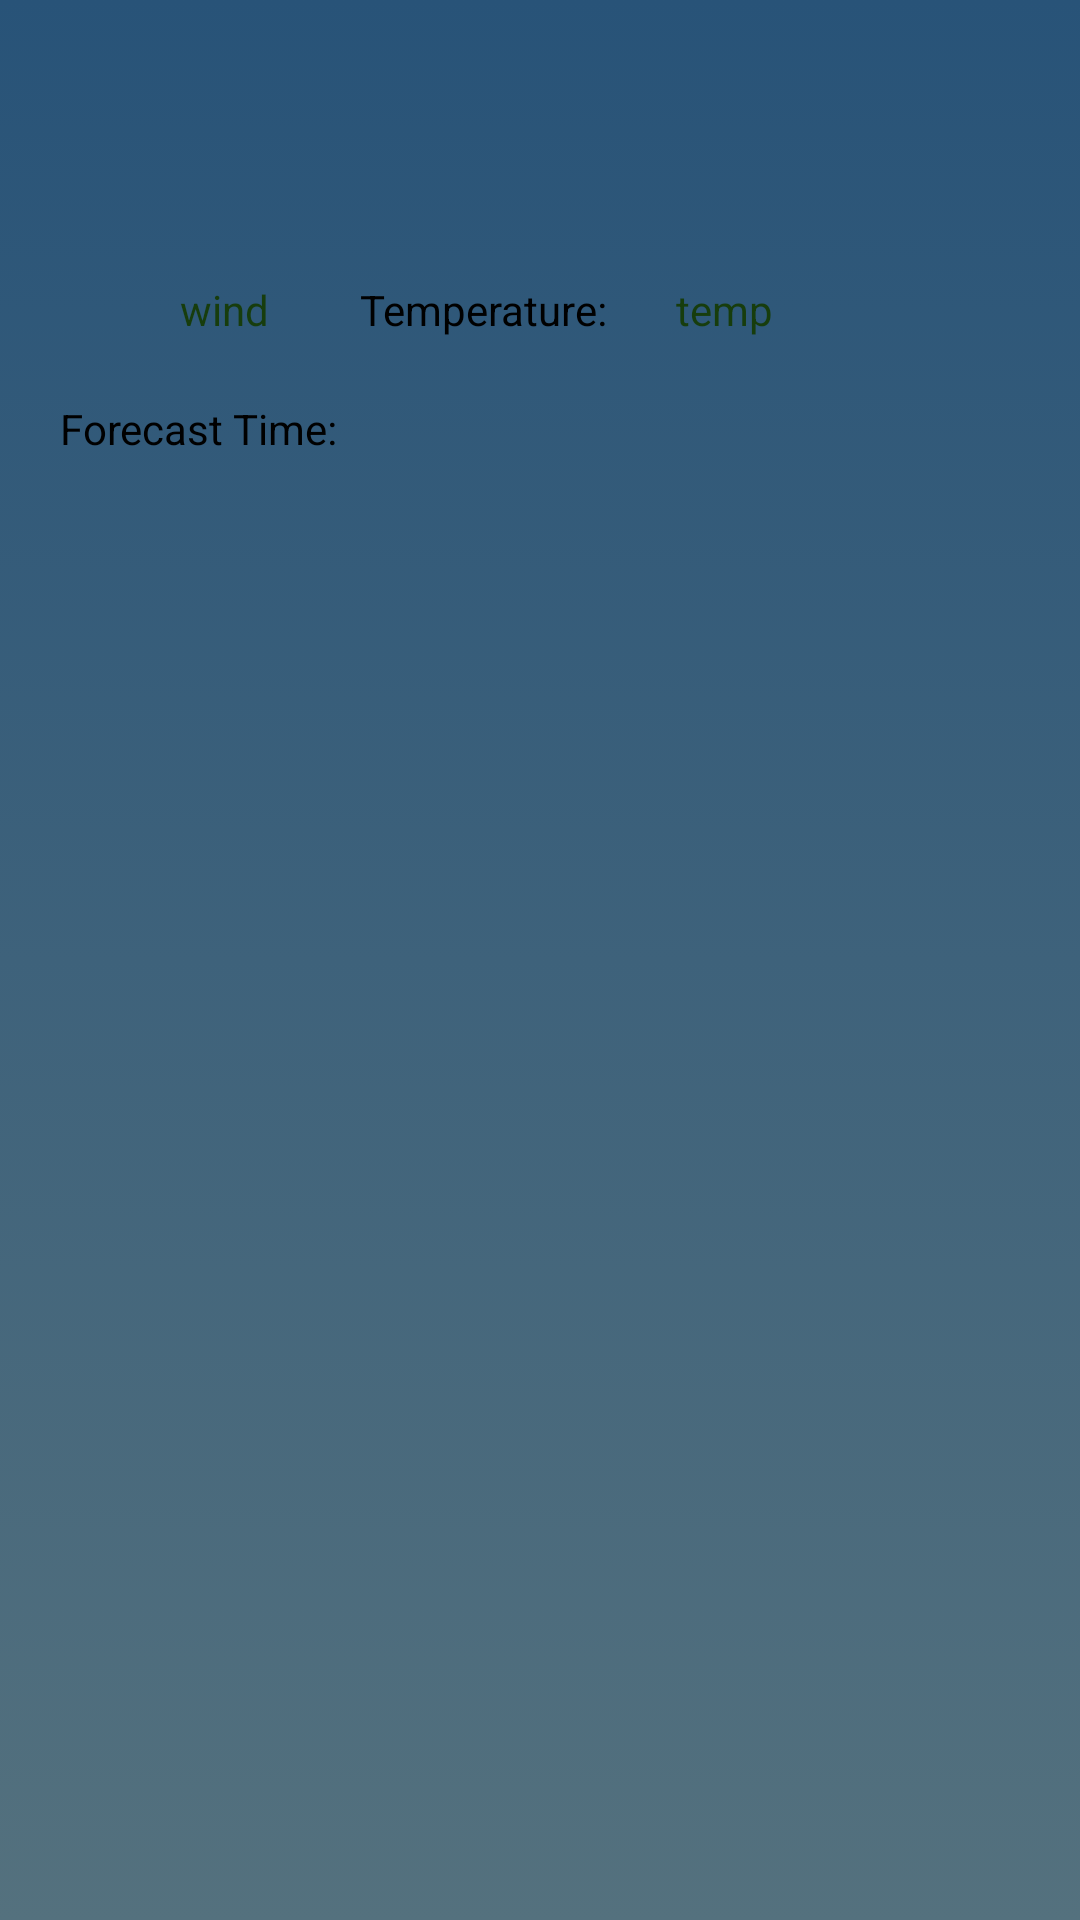

Reconstruct the res/layout file that produces this screen, plus the resources it refers to.
<!-- AndroidManifest.xml: application theme Theme.Weather.Main -->
<!-- res/layout/city_list_item.xml -->
<?xml version="1.0" encoding="utf-8"?>
<layout xmlns:android="http://schemas.android.com/apk/res/android">
    <FrameLayout
        android:layout_width="match_parent"
        android:layout_height="wrap_content">

        <LinearLayout android:id="@+id/list_item_outer"
                      android:layout_width="match_parent"
                      android:layout_height="wrap_content"
                      android:orientation="vertical">
            <LinearLayout
                android:id="@+id/city_country_row"
                android:layout_width="match_parent"
                android:layout_height="wrap_content"
                android:gravity="center"
                android:orientation="horizontal">

                <TextView
                    android:id="@+id/city_name"
                    android:layout_width="wrap_content"
                    android:layout_height="wrap_content"
                    android:gravity="start"
                    android:padding="10dp"
                    android:textColor="@android:color/black"
                    android:textSize="18sp"
                    android:textStyle="bold"/>

                <TextView
                    android:id="@+id/country"
                    android:layout_width="wrap_content"
                    android:layout_height="wrap_content"
                    android:gravity="end"
                    android:padding="10dp"
                    android:textColor="@android:color/black"
                    android:textSize="18sp"
                    android:textStyle="bold"/>

            </LinearLayout>

            <TextView
                android:id="@+id/description"
                android:layout_width="match_parent"
                android:layout_height="wrap_content"
                android:gravity="start"
                android:padding="10dp"
                android:textColor="@android:color/black"
                android:textSize="14sp"/>

            <LinearLayout android:id="@+id/temp_wind_row"
                          android:layout_width="match_parent"
                          android:layout_height="wrap_content"
                          android:paddingStart="10dp"
                          android:paddingEnd="10dp"
                          android:orientation="horizontal">

                <ImageView
                    android:id="@+id/direction_icon"
                    android:layout_width="40dp"
                    android:layout_height="40dp"
                    android:padding="4dp"
                    android:layout_gravity="center"
                    android:scaleType="fitCenter"
                    />

                <TextView
                    android:id="@+id/wind_speed"
                    android:layout_width="wrap_content"
                    android:layout_height="wrap_content"
                    android:layout_gravity="center_vertical"
                    android:gravity="start"
                    android:padding="10dp"

                    android:text="wind"
                    android:textColor="@color/colorPrimaryDark"
                    android:textSize="14sp"/>

                <TextView
                    android:layout_width="wrap_content"
                    android:layout_height="wrap_content"
                    android:layout_gravity="center_vertical"
                    android:layout_marginStart="10dp"
                    android:gravity="end"
                    android:padding="10dp"
                    android:text="Temperature: "
                    android:textColor="@android:color/black"
                    android:textSize="14sp"/>

                <TextView
                    android:id="@+id/temperature"
                    android:layout_width="wrap_content"
                    android:layout_height="wrap_content"
                    android:layout_gravity="center_vertical"
                    android:gravity="end"
                    android:padding="10dp"
                    android:text="temp"
                    android:textColor="@color/colorPrimaryDark"
                    android:textSize="14sp"/>

            </LinearLayout>

            <LinearLayout
                android:layout_width="match_parent"
                android:layout_height="wrap_content"
                android:paddingStart="10dp"
                android:paddingEnd="10dp"
                android:orientation="horizontal">

                <TextView
                    android:id="@+id/timeHead"
                    android:layout_width="wrap_content"
                    android:layout_height="wrap_content"
                    android:gravity="start"
                    android:padding="10dp"
                    android:text="@string/forecast_time"
                    android:textColor="@android:color/black"
                    android:textSize="14sp"/>

                <TextView
                    android:id="@+id/time"
                    android:layout_width="match_parent"
                    android:layout_height="wrap_content"
                    android:gravity="start"
                    android:padding="10dp"
                    android:textColor="@color/colorPrimaryDark"
                    android:textSize="14sp"/>

            </LinearLayout>


        </LinearLayout>
    </FrameLayout>
</layout>
<!-- resources referenced by this layout -->
<resources>
  <color name="colorPrimaryDark">#173d0d</color>
  <string name="forecast_time">Forecast Time: </string>
  <style name="Theme.Weather.Main" parent="Theme.Weather">
          <item name="windowActionBarOverlay">true</item>
          <item name="android:fitsSystemWindows">false</item>
          <item name="android:windowActionBar">false</item>
          <item name="android:windowTitleSize">0dp</item>
      </style>
  <style name="Theme.Weather" parent="@style/Theme.AppCompat">
          <item name="android:windowBackground">@drawable/window_background</item>
          <item name="android:windowContentOverlay">@null</item>
      </style>
  <!-- drawable window_background (drawable) -->
  <?xml version="1.0" encoding="utf-8"?>
  <selector xmlns:android="http://schemas.android.com/apk/res/android">
      <item>
          <shape>
              <gradient
                  android:startColor="@color/blue_dark"
                  android:endColor="@color/blue_light"
                  android:angle="270" />
          </shape>
      </item>
  </selector>
  <color name="blue_dark">#FF285378</color>
  <color name="blue_light">#FF54717E</color>
</resources>
